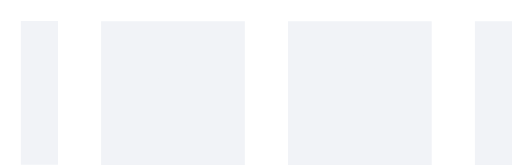
t = 0.00 s
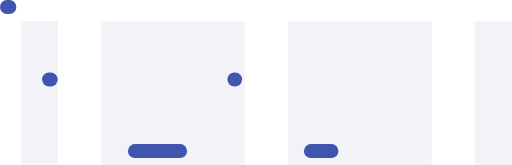
t = 1.33 s
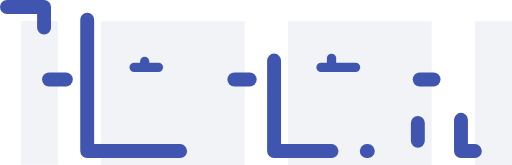
t = 1.97 s
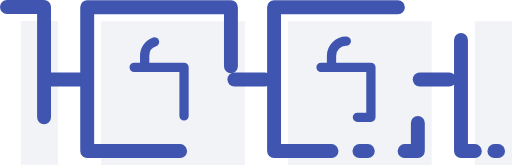
t = 2.60 s
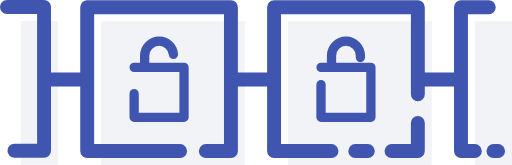
t = 3.24 s
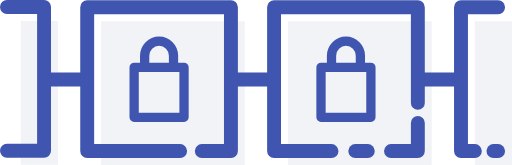
t = 4.00 s

The animated SVG that drew these frames (rendered in a browser with its animation timeline set to each time). Animation: 2 CSS @keyframes rules; one cycle of 4.00 s.

<svg xmlns="http://www.w3.org/2000/svg" viewBox="0 0 110.5 35.59" style="">
    <defs>
        <style>
            .cls-1{fill:#f1f3f7;}.cls-2,.cls-3{fill:none;stroke:#3f55af;stroke-linecap:round;stroke-linejoin:round;}.cls-2{stroke-width:3px;}.cls-3{stroke-width:2px;}
        </style>
    </defs>
    <title>Trade Network Image Animated</title>
    <g id="Layer_2" data-name="Layer 2">
        <g id="Layer_1-2" data-name="Layer 1">
            <path class="cls-1 QrFSDLtL_0" d="M13.58,20.15L21.51,20.15"></path>
            <path class="cls-1 QrFSDLtL_1" d="M53.58,20.15L61.51,20.15"></path>
            <path class="cls-1 QrFSDLtL_2" d="M93.58,20.15L101.51,20.15"></path>
            <path class="cls-1 QrFSDLtL_3" width="31.02" height="31.02"
                  d="M21.82 4.57 L52.84 4.57 L52.84 35.59 L21.82 35.59 Z"></path>
            <path class="cls-1 QrFSDLtL_4" width="31.02" height="31.02"
                  d="M62.15 4.57 L93.17 4.57 L93.17 35.59 L62.15 35.59 Z"></path>
            <path class="cls-1 QrFSDLtL_5" d="M4.5,4.5L12.51,4.5L12.51,35.52L4.5,35.52"></path>
            <path class="cls-1 QrFSDLtL_6" d="M110.5,35.59L102.49,35.59L102.49,4.57L110.5,4.57"></path>
            <path class="cls-1 QrFSDLtL_7" width="10.77" height="10.77"
                  d="M72.28 17.53 L83.05 17.53 L83.05 28.3 L72.28 28.3 Z"></path>
            <path class="cls-1 QrFSDLtL_8"
                  d="M74.55,17V15a3.12,3.12,0,0,1,3.12-3.12h0A3.12,3.12,0,0,1,80.78,15V17"></path>
            <path class="cls-1 QrFSDLtL_9" width="10.77" height="10.77"
                  d="M31.95 17.53 L42.72 17.53 L42.72 28.3 L31.95 28.3 Z"></path>
            <path class="cls-1 QrFSDLtL_10"
                  d="M34.22,17V15a3.12,3.12,0,0,1,3.12-3.12h0A3.12,3.12,0,0,1,40.45,15V17"></path>
            <path class="cls-2 QrFSDLtL_11" d="M10.58,17.15L18.51,17.15"></path>
            <path class="cls-2 QrFSDLtL_12" d="M50.58,17.15L58.51,17.15"></path>
            <path class="cls-2 QrFSDLtL_13" d="M90.58,17.15L98.51,17.15"></path>
            <path class="cls-2 QrFSDLtL_14"
                  d="M38.88,32.59L18.82,32.59L18.82,1.56L49.84,1.56L49.84,32.59L43.55,32.59"></path>
            <path class="cls-2 QrFSDLtL_15" d="M90.18,26.53L90.18,32.59L84.38,32.59"></path>
            <path class="cls-2 QrFSDLtL_16" d="M71.55,32.59L59.15,32.59L59.15,1.56L90.18,1.56L90.18,22.2"></path>
            <path class="cls-2 QrFSDLtL_17" d="M79.38,32.59L76.67,32.59"></path>
            <path class="cls-2 QrFSDLtL_18" d="M1.5,1.5L9.51,1.5L9.51,32.52L1.5,32.52"></path>
            <path class="cls-2 QrFSDLtL_19" d="M102.49,32.59L99.49,32.59L99.49,1.56L107.5,1.56"></path>
            <path class="cls-2 QrFSDLtL_20" d="M107.5,32.59L106.49,32.59"></path>
            <path class="cls-3 QrFSDLtL_21" width="10.77" height="10.77"
                  d="M69.28 14.53 L80.05 14.53 L80.05 25.299999999999997 L69.28 25.299999999999997 Z"></path>
            <path class="cls-3 QrFSDLtL_22"
                  d="M71.55,14V12a3.12,3.12,0,0,1,3.12-3.12h0A3.12,3.12,0,0,1,77.78,12V14"></path>
            <path class="cls-3 QrFSDLtL_23" width="10.77" height="10.77"
                  d="M28.95 14.53 L39.72 14.53 L39.72 25.299999999999997 L28.95 25.299999999999997 Z"></path>
            <path class="cls-3 QrFSDLtL_24"
                  d="M31.22,14V12a3.12,3.12,0,0,1,3.12-3.12h0A3.12,3.12,0,0,1,37.45,12V14"></path>
        </g>
    </g>
    <style>.QrFSDLtL_0{stroke-dasharray:8 10;stroke-dashoffset:9;animation:QrFSDLtL_draw 2666ms ease-in-out 0ms
        forwards;}.QrFSDLtL_1{stroke-dasharray:8 10;stroke-dashoffset:9;animation:QrFSDLtL_draw 2666ms ease-in-out 55ms
        forwards;}.QrFSDLtL_2{stroke-dasharray:8 10;stroke-dashoffset:9;animation:QrFSDLtL_draw 2666ms ease-in-out 111ms
        forwards;}.QrFSDLtL_3{stroke-dasharray:125 127;stroke-dashoffset:126;animation:QrFSDLtL_draw 2666ms ease-in-out
        166ms forwards;}.QrFSDLtL_4{stroke-dasharray:125 127;stroke-dashoffset:126;animation:QrFSDLtL_draw 2666ms
        ease-in-out 222ms forwards;}.QrFSDLtL_5{stroke-dasharray:48 50;stroke-dashoffset:49;animation:QrFSDLtL_draw
        2666ms ease-in-out 277ms forwards;}.QrFSDLtL_6{stroke-dasharray:48
        50;stroke-dashoffset:49;animation:QrFSDLtL_draw 2666ms ease-in-out 333ms
        forwards;}.QrFSDLtL_7{stroke-dasharray:44 46;stroke-dashoffset:45;animation:QrFSDLtL_draw 2666ms ease-in-out
        388ms forwards;}.QrFSDLtL_8{stroke-dasharray:14 16;stroke-dashoffset:15;animation:QrFSDLtL_draw 2666ms
        ease-in-out 444ms forwards;}.QrFSDLtL_9{stroke-dasharray:44 46;stroke-dashoffset:45;animation:QrFSDLtL_draw
        2666ms ease-in-out 499ms forwards;}.QrFSDLtL_10{stroke-dasharray:14
        16;stroke-dashoffset:15;animation:QrFSDLtL_draw 2666ms ease-in-out 555ms
        forwards;}.QrFSDLtL_11{stroke-dasharray:8 10;stroke-dashoffset:9;animation:QrFSDLtL_draw 2666ms ease-in-out
        611ms forwards;}.QrFSDLtL_12{stroke-dasharray:8 10;stroke-dashoffset:9;animation:QrFSDLtL_draw 2666ms
        ease-in-out 666ms forwards;}.QrFSDLtL_13{stroke-dasharray:8 10;stroke-dashoffset:9;animation:QrFSDLtL_draw
        2666ms ease-in-out 722ms forwards;}.QrFSDLtL_14{stroke-dasharray:120
        122;stroke-dashoffset:121;animation:QrFSDLtL_draw 2666ms ease-in-out 777ms
        forwards;}.QrFSDLtL_15{stroke-dasharray:12 14;stroke-dashoffset:13;animation:QrFSDLtL_draw 2666ms ease-in-out
        833ms forwards;}.QrFSDLtL_16{stroke-dasharray:96 98;stroke-dashoffset:97;animation:QrFSDLtL_draw 2666ms
        ease-in-out 888ms forwards;}.QrFSDLtL_17{stroke-dasharray:3 5;stroke-dashoffset:4;animation:QrFSDLtL_draw 2666ms
        ease-in-out 944ms forwards;}.QrFSDLtL_18{stroke-dasharray:48 50;stroke-dashoffset:49;animation:QrFSDLtL_draw
        2666ms ease-in-out 999ms forwards;}.QrFSDLtL_19{stroke-dasharray:43
        45;stroke-dashoffset:44;animation:QrFSDLtL_draw 2666ms ease-in-out 1055ms
        forwards;}.QrFSDLtL_20{stroke-dasharray:2 4;stroke-dashoffset:3;animation:QrFSDLtL_draw 2666ms ease-in-out
        1111ms forwards;}.QrFSDLtL_21{stroke-dasharray:44 46;stroke-dashoffset:45;animation:QrFSDLtL_draw 2666ms
        ease-in-out 1166ms forwards;}.QrFSDLtL_22{stroke-dasharray:14 16;stroke-dashoffset:15;animation:QrFSDLtL_draw
        2666ms ease-in-out 1222ms forwards;}.QrFSDLtL_23{stroke-dasharray:44
        46;stroke-dashoffset:45;animation:QrFSDLtL_draw 2666ms ease-in-out 1277ms
        forwards;}.QrFSDLtL_24{stroke-dasharray:14 16;stroke-dashoffset:15;animation:QrFSDLtL_draw 2666ms ease-in-out
        1333ms forwards;}@keyframes QrFSDLtL_draw{100%{stroke-dashoffset:0;}}@keyframes
        QrFSDLtL_fade{0%{stroke-opacity:1;}95.1219512195122%{stroke-opacity:1;}100%{stroke-opacity:0;}}
    </style>
</svg>